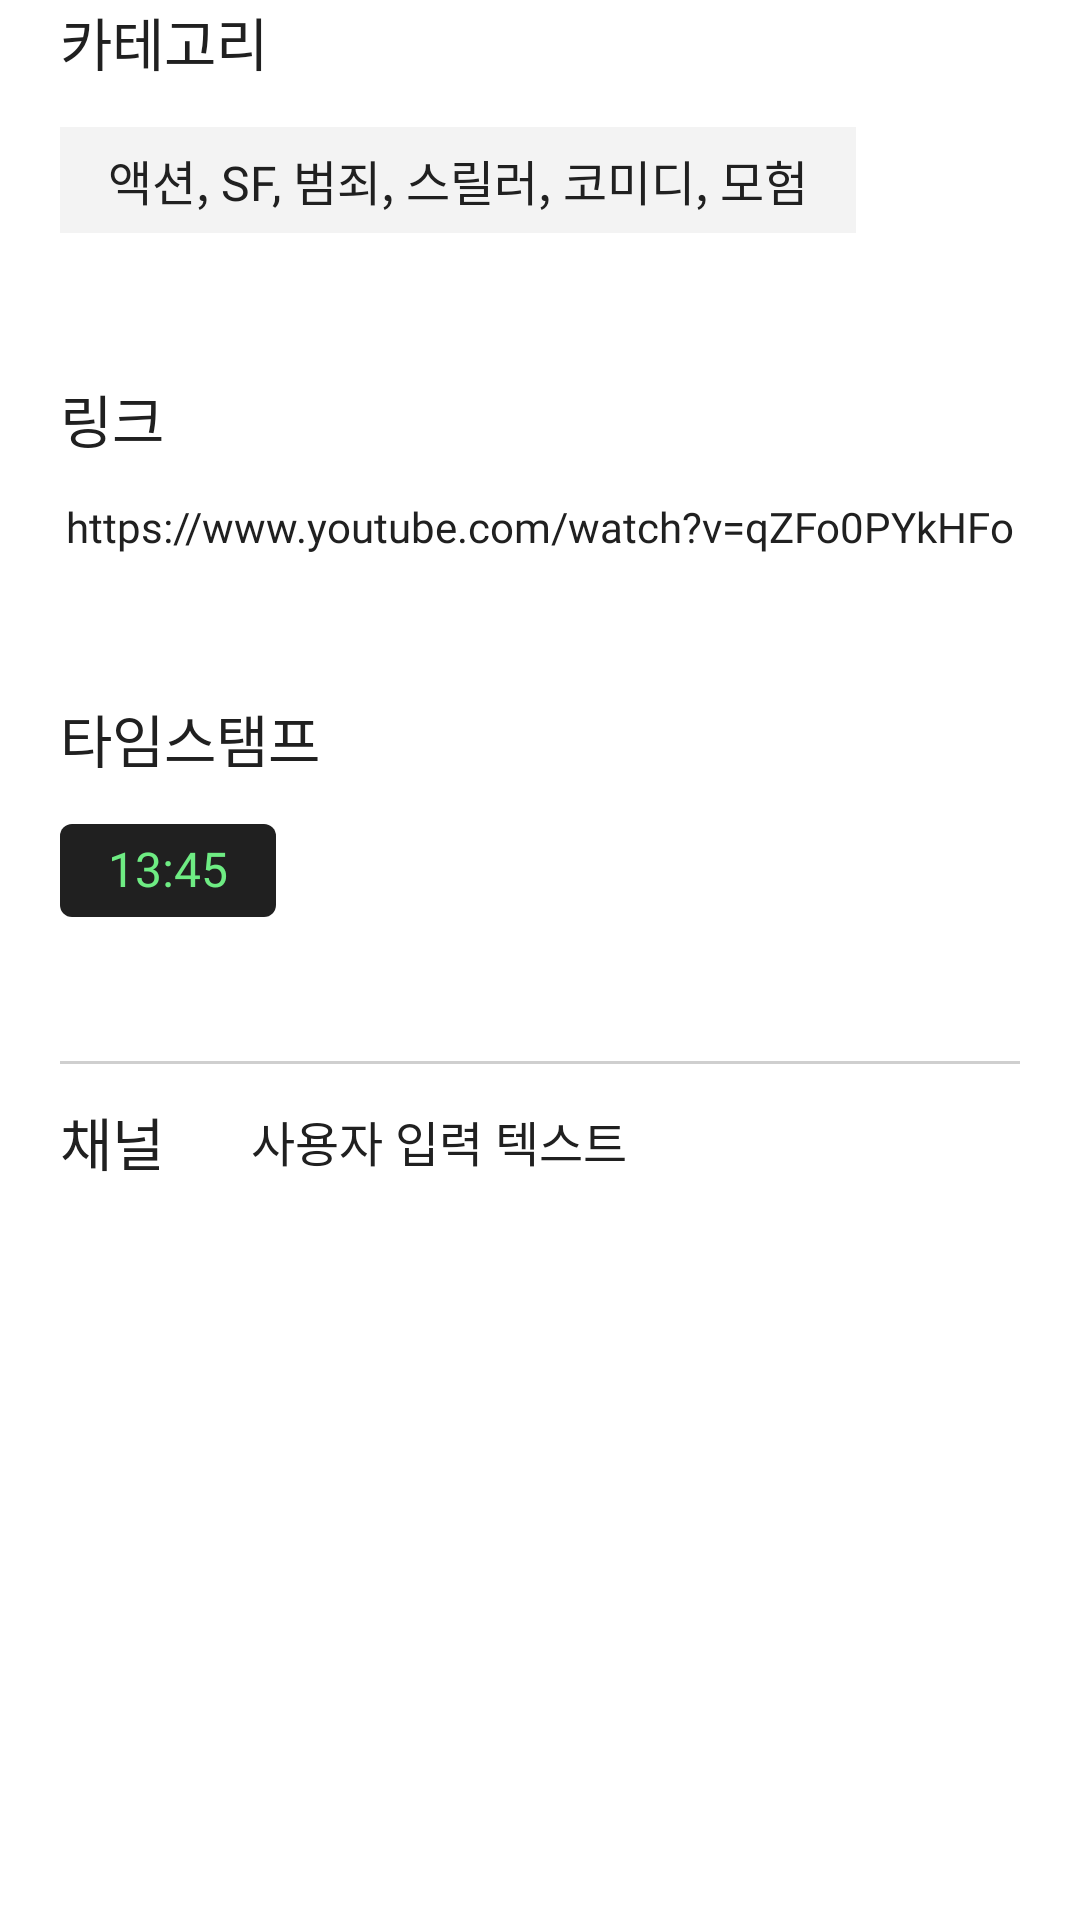

Android layout source for this screen:
<!-- AndroidManifest.xml: application theme Theme.Beforeget -->
<!-- res/layout/fragment_detail_youtube.xml -->
<?xml version="1.0" encoding="utf-8"?>
<layout xmlns:android="http://schemas.android.com/apk/res/android"
    xmlns:app="http://schemas.android.com/apk/res-auto"
    xmlns:tools="http://schemas.android.com/tools"
    tools:context=".feature.myrecord.detail.DetailYoutubeFragment">

    <data>
        <variable
            name="youtubeDetailData"
            type="before.forget.data.remote.response.ResponseDetail" />
    </data>

    <androidx.constraintlayout.widget.ConstraintLayout
        android:layout_width="match_parent"
        android:layout_height="match_parent"
        android:paddingStart="20dp"
        android:paddingBottom="48dp">

        <TextView
            android:id="@+id/tv_category_detail_youtube"
            android:layout_width="wrap_content"
            android:layout_height="wrap_content"
            android:fontFamily="@font/pretendard_medium"
            android:text="@string/category"
            android:textColor="@color/black200"
            android:textSize="19dp"
            app:layout_constraintStart_toStartOf="parent"
            app:layout_constraintTop_toTopOf="parent" />

        <TextView
            android:id="@+id/tv_category_name_detail_youtube"
            android:layout_width="wrap_content"
            android:layout_height="wrap_content"
            android:layout_marginTop="15dp"
            android:background="@color/gray400"
            android:fontFamily="@font/pretendard_regular"
            android:lineSpacingExtra="9dp"
            android:paddingHorizontal="16dp"
            android:paddingVertical="6dp"
            android:text="@string/genre"
            android:textColor="@color/black200"
            android:textSize="16dp"
            app:layout_constraintStart_toStartOf="parent"
            app:layout_constraintTop_toBottomOf="@id/tv_category_detail_youtube" />

        <TextView
            android:id="@+id/tv_link_detail_youtube"
            android:layout_width="wrap_content"
            android:layout_height="wrap_content"
            android:layout_marginTop="48dp"
            android:fontFamily="@font/pretendard_medium"
            android:text="@string/link"
            android:textColor="@color/black200"
            android:textSize="19dp"
            app:layout_constraintStart_toStartOf="parent"
            app:layout_constraintTop_toBottomOf="@id/tv_category_name_detail_youtube" />

        <TextView
            android:id="@+id/tv_link_content_detail_youtube"
            android:layout_width="wrap_content"
            android:layout_height="wrap_content"
            android:layout_marginTop="15dp"
            android:layout_marginEnd="20dp"
            android:fontFamily="@font/pretendard_regular"
            android:text="@string/link_contetn"
            android:textColor="@color/black200"
            android:textSize="14dp"
            app:layout_constraintEnd_toEndOf="parent"
            app:layout_constraintStart_toStartOf="parent"
            app:layout_constraintTop_toBottomOf="@id/tv_link_detail_youtube" />

        <TextView
            android:id="@+id/tv_timestamp_detail_youtube"
            android:layout_width="wrap_content"
            android:layout_height="wrap_content"
            android:layout_marginTop="48dp"
            android:fontFamily="@font/pretendard_medium"
            android:text="@string/timestamp"
            android:textColor="@color/black200"
            android:textSize="19dp"
            app:layout_constraintStart_toStartOf="parent"
            app:layout_constraintTop_toBottomOf="@id/tv_link_content_detail_youtube" />

        <TextView
            android:id="@+id/tv_timestamp_content_detail_youtube"
            android:layout_width="wrap_content"
            android:layout_height="wrap_content"
            android:layout_marginTop="15dp"
            android:background="@drawable/ic_black_box_detail"
            android:fontFamily="@font/pretendard_regular"
            android:paddingHorizontal="16dp"
            android:paddingVertical="6dp"
            android:text="@string/timestamp_contetn"
            android:textColor="@color/green100"
            android:textSize="16dp"
            app:layout_constraintStart_toStartOf="parent"
            app:layout_constraintTop_toBottomOf="@id/tv_timestamp_detail_youtube" />

        <View
            android:id="@+id/view_line_detail_youtube"
            android:layout_width="0dp"
            android:layout_height="1dp"
            android:layout_marginTop="48dp"
            android:layout_marginEnd="20dp"
            android:background="@color/gray300"
            app:layout_constraintEnd_toEndOf="parent"
            app:layout_constraintStart_toStartOf="parent"
            app:layout_constraintTop_toBottomOf="@id/tv_timestamp_content_detail_youtube" />

        <TextView
            android:id="@+id/tv_channel_detail_tv"
            android:layout_width="wrap_content"
            android:layout_height="wrap_content"
            android:layout_marginTop="12dp"
            android:fontFamily="@font/pretendard_medium"
            android:text="@string/channel"
            android:textColor="@color/black200"
            android:textSize="19dp"
            app:layout_constraintStart_toStartOf="parent"
            app:layout_constraintTop_toBottomOf="@id/view_line_detail_youtube" />

        <TextView
            android:id="@+id/tv_channel_name_detail_youtube"
            android:layout_width="wrap_content"
            android:layout_height="wrap_content"
            android:layout_marginStart="29dp"
            android:fontFamily="@font/pretendard_regular"
            android:lineSpacingExtra="9dp"
            android:text="@string/input_user"
            android:textColor="@color/black200"
            android:textSize="16dp"
            app:layout_constraintBottom_toBottomOf="@id/tv_channel_detail_tv"
            app:layout_constraintStart_toEndOf="@id/tv_channel_detail_tv"
            app:layout_constraintTop_toTopOf="@id/tv_channel_detail_tv" />

    </androidx.constraintlayout.widget.ConstraintLayout>

</layout>
<!-- resources referenced by this layout -->
<resources>
  <color name="black200">#202020</color>
  <color name="gray300">#CFCFCF</color>
  <color name="gray400">#F3F3F3</color>
  <color name="green100">#6EEC83</color>
  <!-- drawable ic_black_box_detail (drawable) -->
  <?xml version="1.0" encoding="utf-8"?>
  <shape xmlns:android="http://schemas.android.com/apk/res/android"
      android:shape="rectangle">
      <solid android:color="@color/black200"/>
      <corners android:radius="4dp" />
  
  </shape>
  <string name="category">카테고리</string>
  <string name="channel">채널</string>
  <string name="genre">액션, SF, 범죄, 스릴러, 코미디, 모험</string>
  <string name="input_user">사용자 입력 텍스트</string>
  <string name="link">링크</string>
  <string name="link_contetn">https://www.youtube.com/watch?v=qZFo0PYkHFo</string>
  <string name="timestamp">타임스탬프</string>
  <string name="timestamp_contetn">13:45</string>
  <style name="Theme.Beforeget" parent="Theme.MaterialComponents.DayNight.NoActionBar">
          
          <item name="colorPrimary">@color/black200</item>
          <item name="colorPrimaryVariant">@color/purple_700</item>
          <item name="colorOnPrimary">@color/black200</item>
          
          <item name="colorSecondary">@color/black200</item>
          <item name="colorSecondaryVariant">@color/teal_700</item>
          <item name="colorOnSecondary">@color/black</item>
          
          <item name="android:statusBarColor" tools:targetApi="l">@color/black200</item>
          <item name="android:includeFontPadding">false</item>
      </style>
  <color name="purple_700">#FF3700B3</color>
  <color name="teal_700">#FF018786</color>
  <color name="black">#FF000000</color>
</resources>
